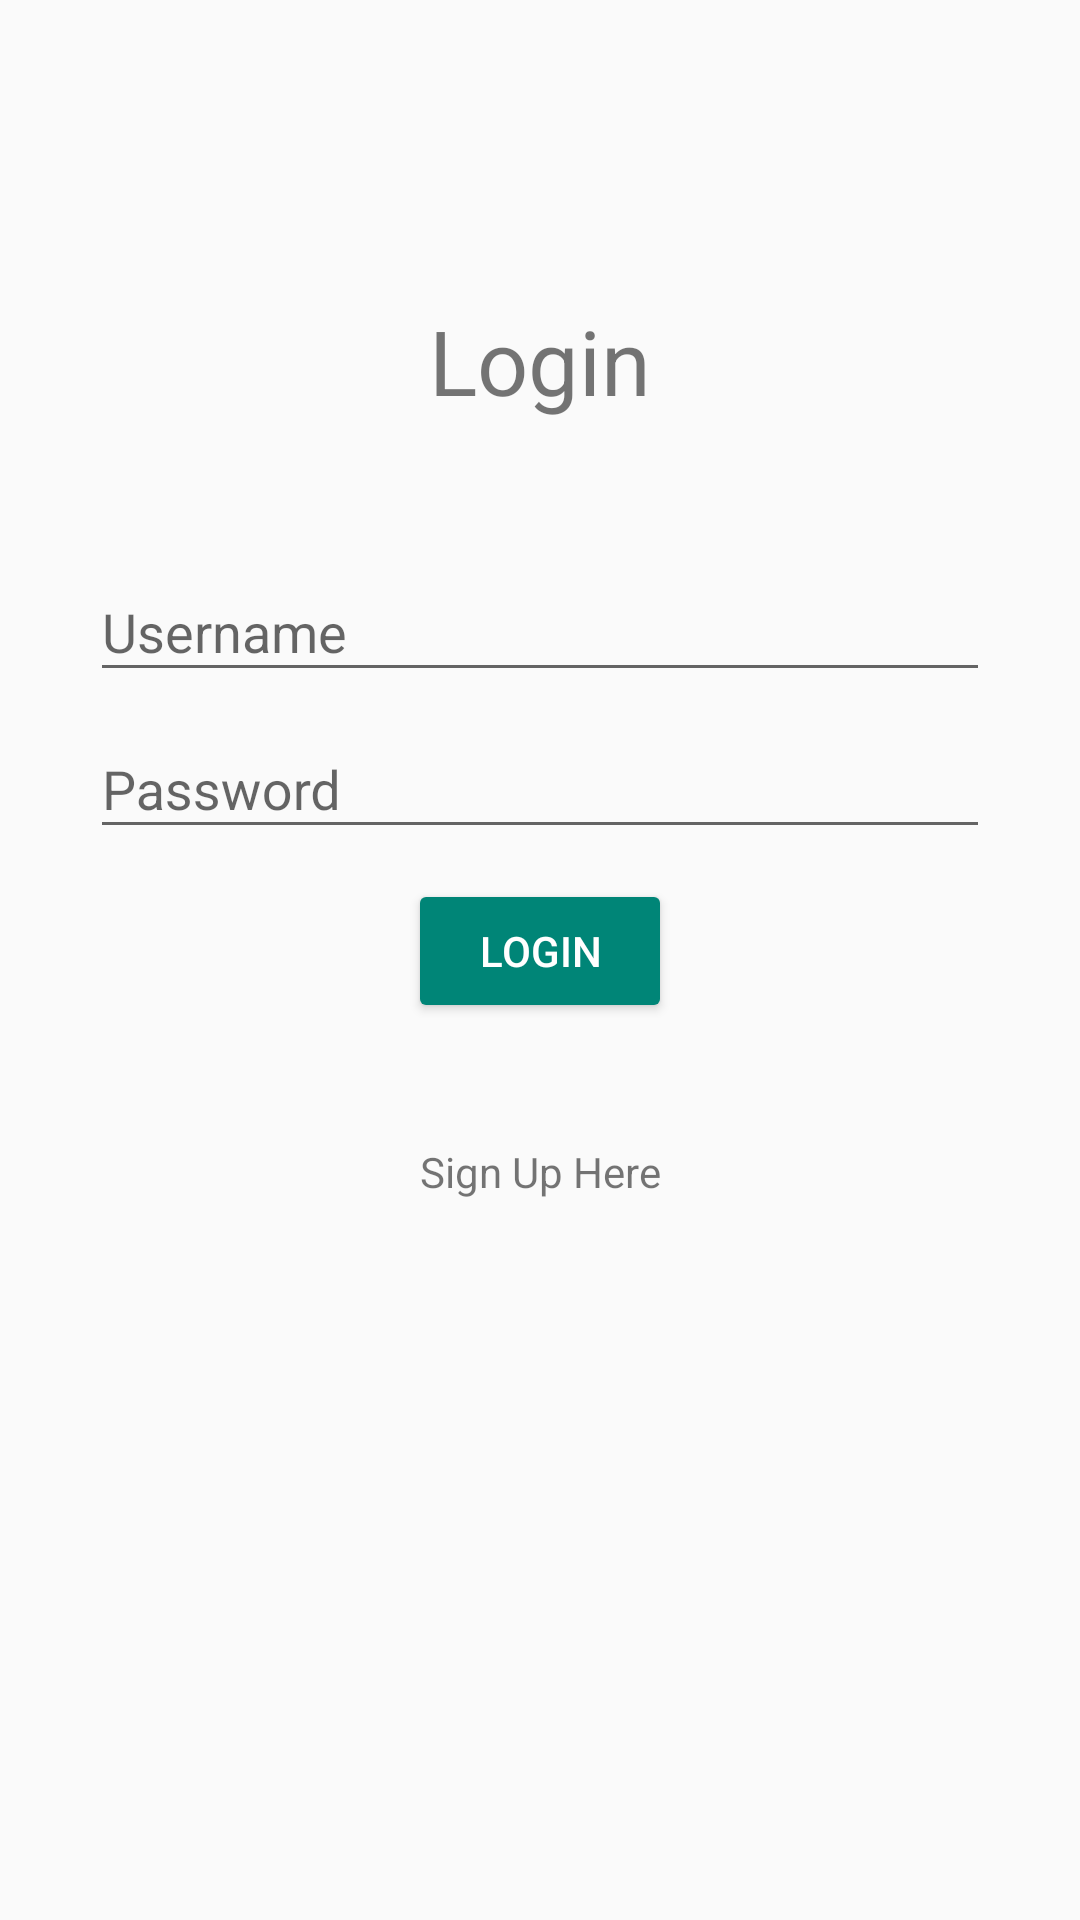

This screen was rendered from an Android layout file. Write that file and the resources it references.
<!-- AndroidManifest.xml: application theme Theme.Design.Light.NoActionBar -->
<!-- res/layout/activity_login.xml -->
<?xml version="1.0" encoding="utf-8"?>
<androidx.constraintlayout.widget.ConstraintLayout xmlns:android="http://schemas.android.com/apk/res/android"
    xmlns:app="http://schemas.android.com/apk/res-auto"
    xmlns:tools="http://schemas.android.com/tools"
    android:layout_width="match_parent"
    android:layout_height="match_parent"
    tools:context=".Login">


    <TextView
        android:id="@+id/textView"
        android:layout_width="match_parent"
        android:layout_height="wrap_content"
        android:layout_marginTop="100dp"

        android:gravity="center"
        android:text="@string/Login"

        android:textSize="30sp"
        app:layout_constraintEnd_toEndOf="parent"
        app:layout_constraintHorizontal_bias="0.0"
        app:layout_constraintStart_toStartOf="parent"
        app:layout_constraintTop_toTopOf="parent"
        tools:targetApi="jelly_bean" />

    <androidx.constraintlayout.widget.ConstraintLayout
        android:layout_width="match_parent"
        android:layout_height="wrap_content"
        app:layout_constraintBottom_toBottomOf="parent"
        app:layout_constraintTop_toTopOf="parent"
        app:layout_constraintVertical_bias="0.426"
        tools:layout_editor_absoluteX="0dp">

        <com.google.android.material.textfield.TextInputLayout
            android:id="@+id/textInputLayoutUsername"
            android:layout_width="match_parent"
            android:layout_height="wrap_content"
            android:layout_marginLeft="30dp"
            android:layout_marginRight="30dp"
            android:hint="@string/Username"
            app:layout_constraintEnd_toEndOf="parent"
            app:layout_constraintHorizontal_bias="0.0"
            app:layout_constraintStart_toStartOf="parent"
            app:layout_constraintTop_toTopOf="parent">

            <com.google.android.material.textfield.TextInputEditText
                android:id="@+id/username"
                android:layout_width="match_parent"
                android:layout_height="wrap_content"

                tools:targetApi="jelly_bean" />
        </com.google.android.material.textfield.TextInputLayout>

        <com.google.android.material.textfield.TextInputLayout
            android:id="@+id/textInputLayoutPassword"
            android:layout_width="match_parent"
            android:layout_height="wrap_content"
            android:layout_marginLeft="30dp"
            android:layout_marginRight="30dp"
            android:hint="@string/Password"
            app:layout_constraintTop_toBottomOf="@+id/textInputLayoutUsername"
            tools:layout_editor_absoluteX="0dp">

            <com.google.android.material.textfield.TextInputEditText
                android:id="@+id/password"
                android:layout_width="match_parent"
                android:layout_height="wrap_content"
                tools:targetApi="jelly_bean" />
        </com.google.android.material.textfield.TextInputLayout>

        <ProgressBar
            android:id="@+id/progress"
            android:layout_width="wrap_content"
            android:layout_height="wrap_content"
            android:visibility="gone"
            app:layout_constraintEnd_toEndOf="parent"
            app:layout_constraintStart_toStartOf="parent"
            app:layout_constraintTop_toBottomOf="@+id/textInputLayoutPassword" />

        <Button
            android:id="@+id/buttonLogin"
            style="@style/Widget.AppCompat.Button.Colored"
            android:layout_width="wrap_content"
            android:layout_height="wrap_content"
            android:layout_marginTop="10dp"
            android:text="@string/Login"
            app:layout_constraintEnd_toEndOf="parent"
            app:layout_constraintStart_toStartOf="parent"
            app:layout_constraintTop_toBottomOf="@+id/progress" />

        <TextView
            android:id="@+id/signUpText"
            android:layout_width="wrap_content"
            android:layout_height="wrap_content"
            android:layout_marginTop="40dp"
            android:text="@string/SignUpHere"
            app:layout_constraintEnd_toEndOf="parent"
            app:layout_constraintStart_toStartOf="parent"
            app:layout_constraintTop_toBottomOf="@+id/buttonLogin"
            tools:targetApi="jelly_bean" />
    </androidx.constraintlayout.widget.ConstraintLayout>

</androidx.constraintlayout.widget.ConstraintLayout>
<!-- resources referenced by this layout -->
<resources>
  <string name="Login">Login</string>
  <string name="Password">Password</string>
  <string name="SignUpHere">Sign Up Here</string>
  <string name="Username">Username</string>
</resources>
